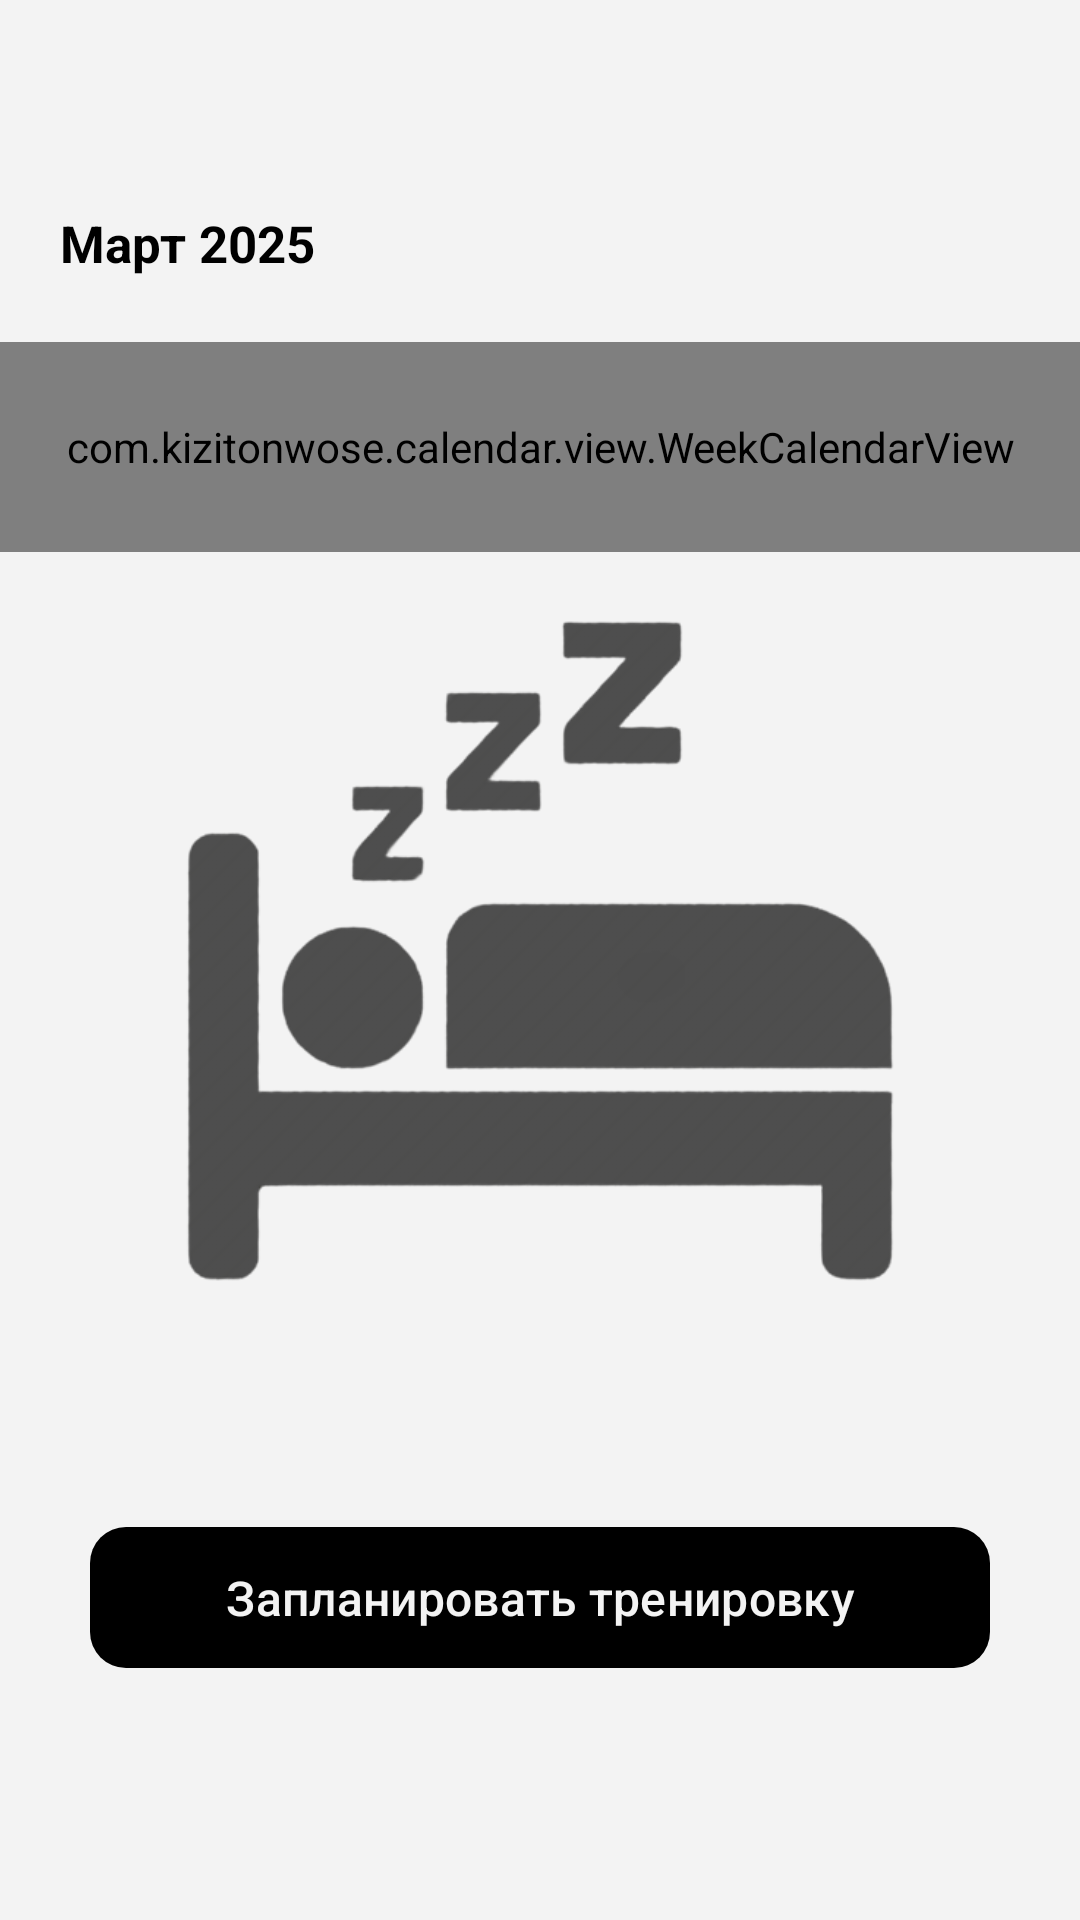

This screen was rendered from an Android layout file. Write that file and the resources it references.
<!-- AndroidManifest.xml: application theme Theme.VKR2 -->
<!-- res/layout/fragment_home.xml -->
<?xml version="1.0" encoding="utf-8"?>
<androidx.constraintlayout.widget.ConstraintLayout xmlns:android="http://schemas.android.com/apk/res/android"
    xmlns:app="http://schemas.android.com/apk/res-auto"
    xmlns:tools="http://schemas.android.com/tools"
    android:layout_width="match_parent"
    android:layout_height="match_parent"
    android:orientation="vertical"
    tools:context=".ui.home.HomeFragment"
    android:paddingTop="?attr/actionBarSize"
    android:fitsSystemWindows="true">

    <androidx.constraintlayout.widget.ConstraintLayout
        android:id="@+id/constraintcalendar"
        android:layout_width="match_parent"
        android:layout_height="wrap_content"
        android:orientation="vertical"
        app:layout_constraintEnd_toEndOf="parent"
        app:layout_constraintStart_toStartOf="parent"
        app:layout_constraintTop_toTopOf="parent">

        <androidx.constraintlayout.widget.ConstraintLayout
            android:layout_width="match_parent"
            android:layout_height="wrap_content"
            app:layout_constraintEnd_toEndOf="parent"
            app:layout_constraintStart_toStartOf="parent"
            app:layout_constraintTop_toTopOf="parent">

            <TextView
                android:id="@+id/monthYearText"
                android:layout_width="wrap_content"
                android:layout_height="wrap_content"
                android:layout_marginStart="20dp"
                android:layout_marginTop="5dp"
                android:layout_marginBottom="12dp"
                android:text="Март 2025"
                android:textSize="17sp"
                android:textStyle="bold"
                android:textColor="?attr/colorPrimary"
                app:layout_constraintBottom_toBottomOf="parent"
                app:layout_constraintStart_toStartOf="parent"
                app:layout_constraintTop_toTopOf="parent" />

            <TextView
                android:id="@+id/btnToday"
                android:layout_width="wrap_content"
                android:layout_height="wrap_content"
                android:layout_marginTop="5dp"
                android:layout_marginEnd="10dp"
                android:layout_marginBottom="7dp"
                android:padding="5dp"
                android:backgroundTint="@android:color/transparent"
                android:background="@android:color/transparent"
                android:stateListAnimator="@null"
                android:text="Вернуться"
                android:textColor="@color/CalendarBack"
                android:textSize="14sp"
                android:visibility="invisible"
                app:layout_constraintBottom_toBottomOf="parent"
                app:layout_constraintEnd_toEndOf="parent"
                app:layout_constraintTop_toTopOf="parent" />
        </androidx.constraintlayout.widget.ConstraintLayout>

        <include
            android:id="@+id/titlesContainer"
            layout="@layout/calendar_day_titles_container" />

        <com.kizitonwose.calendar.view.CalendarView
            android:id="@+id/monthCalendar"
            android:layout_width="match_parent"
            android:layout_height="wrap_content"
            android:layout_marginTop="50dp"
            app:cv_dayViewResource="@layout/date_item"
            app:cv_monthHeaderResource="@layout/calendar_day_titles_container"
            app:cv_orientation="horizontal"
            app:layout_constraintEnd_toEndOf="parent"
            app:layout_constraintStart_toStartOf="parent"
            app:layout_constraintTop_toTopOf="parent" />

        <com.kizitonwose.calendar.view.WeekCalendarView
            android:id="@+id/weekCalendar"
            android:layout_width="match_parent"
            android:layout_height="70dp"
            android:layout_marginTop="50dp"
            app:cv_dayViewResource="@layout/date_item"
            app:cv_orientation="horizontal"
            app:cv_weekHeaderResource="@layout/calendar_day_titles_container"
            app:layout_constraintEnd_toEndOf="parent"
            app:layout_constraintStart_toStartOf="parent"
            app:layout_constraintTop_toTopOf="parent" />

    </androidx.constraintlayout.widget.ConstraintLayout>

    <FrameLayout
        android:id="@+id/recyclerContainer"
        android:layout_width="0dp"
        android:layout_height="0dp"
        android:layout_marginTop="10dp"
        app:layout_constraintTop_toBottomOf="@+id/constraintcalendar"
        app:layout_constraintBottom_toBottomOf="parent"
        app:layout_constraintStart_toStartOf="parent"
        app:layout_constraintEnd_toEndOf="parent">

        <androidx.recyclerview.widget.RecyclerView
            android:id="@+id/recyclerViewtrainDay"
            android:layout_width="match_parent"
            android:layout_height="match_parent"
            android:clipToPadding="false"
            android:visibility="visible" />

        <ImageView
            android:id="@+id/imageView"
            android:layout_width="250dp"
            android:layout_height="250dp"
            android:layout_gravity="center"
            android:src="@drawable/zzz"
            android:layout_marginBottom="100dp"
            android:visibility="visible" />

        <com.google.android.material.button.MaterialButton
            android:id="@+id/buttonftrainingFull"
            android:layout_width="300dp"
            android:layout_height="55dp"
            android:layout_gravity="bottom|center_horizontal"
            android:layout_marginBottom="80dp"
            android:text="Запланировать тренировку"
            android:textSize="16sp"
            app:cornerRadius="12dp"
            android:visibility="visible"/>

        
        <com.google.android.material.button.MaterialButton
            android:id="@+id/buttonftrainingMini"
            android:layout_width="70dp"
            android:layout_height="55dp"
            android:layout_gravity="bottom|end"
            android:layout_marginEnd="20dp"
            android:layout_marginBottom="80dp"
            android:text="+"
            android:textSize="24sp"
            app:cornerRadius="12dp"
            android:visibility="gone" />
    </FrameLayout>

</androidx.constraintlayout.widget.ConstraintLayout>
<!-- res/layout/calendar_day_titles_container.xml (included above) -->
<?xml version="1.0" encoding="utf-8"?>
<LinearLayout xmlns:android="http://schemas.android.com/apk/res/android"
    android:layout_width="match_parent"
    android:layout_height="wrap_content"
    android:orientation="horizontal"
    android:weightSum="7">

    <include layout="@layout/calendar_day_title_text"/>
    <include layout="@layout/calendar_day_title_text"/>
    <include layout="@layout/calendar_day_title_text"/>
    <include layout="@layout/calendar_day_title_text"/>
    <include layout="@layout/calendar_day_title_text"/>
    <include layout="@layout/calendar_day_title_text"/>
    <include layout="@layout/calendar_day_title_text"/>

</LinearLayout>
<!-- res/layout/date_item.xml (included above) -->
<?xml version="1.0" encoding="utf-8"?>
<LinearLayout
    xmlns:android="http://schemas.android.com/apk/res/android"
    android:layout_width="wrap_content"
    android:layout_height="wrap_content"
    android:orientation="vertical"
    android:gravity="center">

    <TextView
        android:id="@+id/dayText"
        android:layout_width="35dp"
        android:layout_height="35dp"
        android:gravity="center"
        android:textSize="16sp"
        android:text="22" />

    <LinearLayout
        android:id="@+id/dotContainer"
        android:layout_width="wrap_content"
        android:layout_height="wrap_content"
        android:layout_gravity="bottom|center_horizontal"
        android:orientation="horizontal"
        android:gravity="center"
        android:visibility="invisible" />
</LinearLayout>
<!-- res/layout/calendar_day_title_text.xml (included above) -->
<?xml version="1.0" encoding="utf-8"?>
<TextView xmlns:android="http://schemas.android.com/apk/res/android"
    android:layout_width="0dp"
    android:layout_height="wrap_content"
    android:layout_weight="1"
    android:gravity="center"
    android:textSize="14sp"
    android:textColor="@color/Calendar"/>
<!-- resources referenced by this layout -->
<resources>
  <color name="Calendar">#000000</color>
  <color name="CalendarBack">@color/blue_500</color>
  <!-- drawable zzz: png bitmap (drawable, 15446 bytes) -->
  <style name="Theme.VKR2" parent="Theme.Material3.DayNight.NoActionBar">
          
          <item name="colorPrimary">@color/black</item> 
          <item name="colorOnPrimary">#f3f3f3</item> 
  
          
          <item name="colorSecondary">@color/white</item>
          <item name="colorOnSecondary">@color/black</item>
  
          
          <item name="android:colorBackground">#f3f3f3</item>
          <item name="android:textColorPrimary">@color/black</item>
          <item name="colorOnBackground">@color/black</item>
          <item name="colorSurface">#FFFFFF</item>
          <item name="colorOnSurface">@color/black</item>
  
          
          <item name="android:statusBarColor">#f3f3f3</item>
          <item name="android:windowLightStatusBar">true</item>
          
  
      </style>
  <color name="blue_500">#2196F3</color>
  <color name="black">#FF000000</color>
  <color name="white">#FFFFFFFF</color>
</resources>
